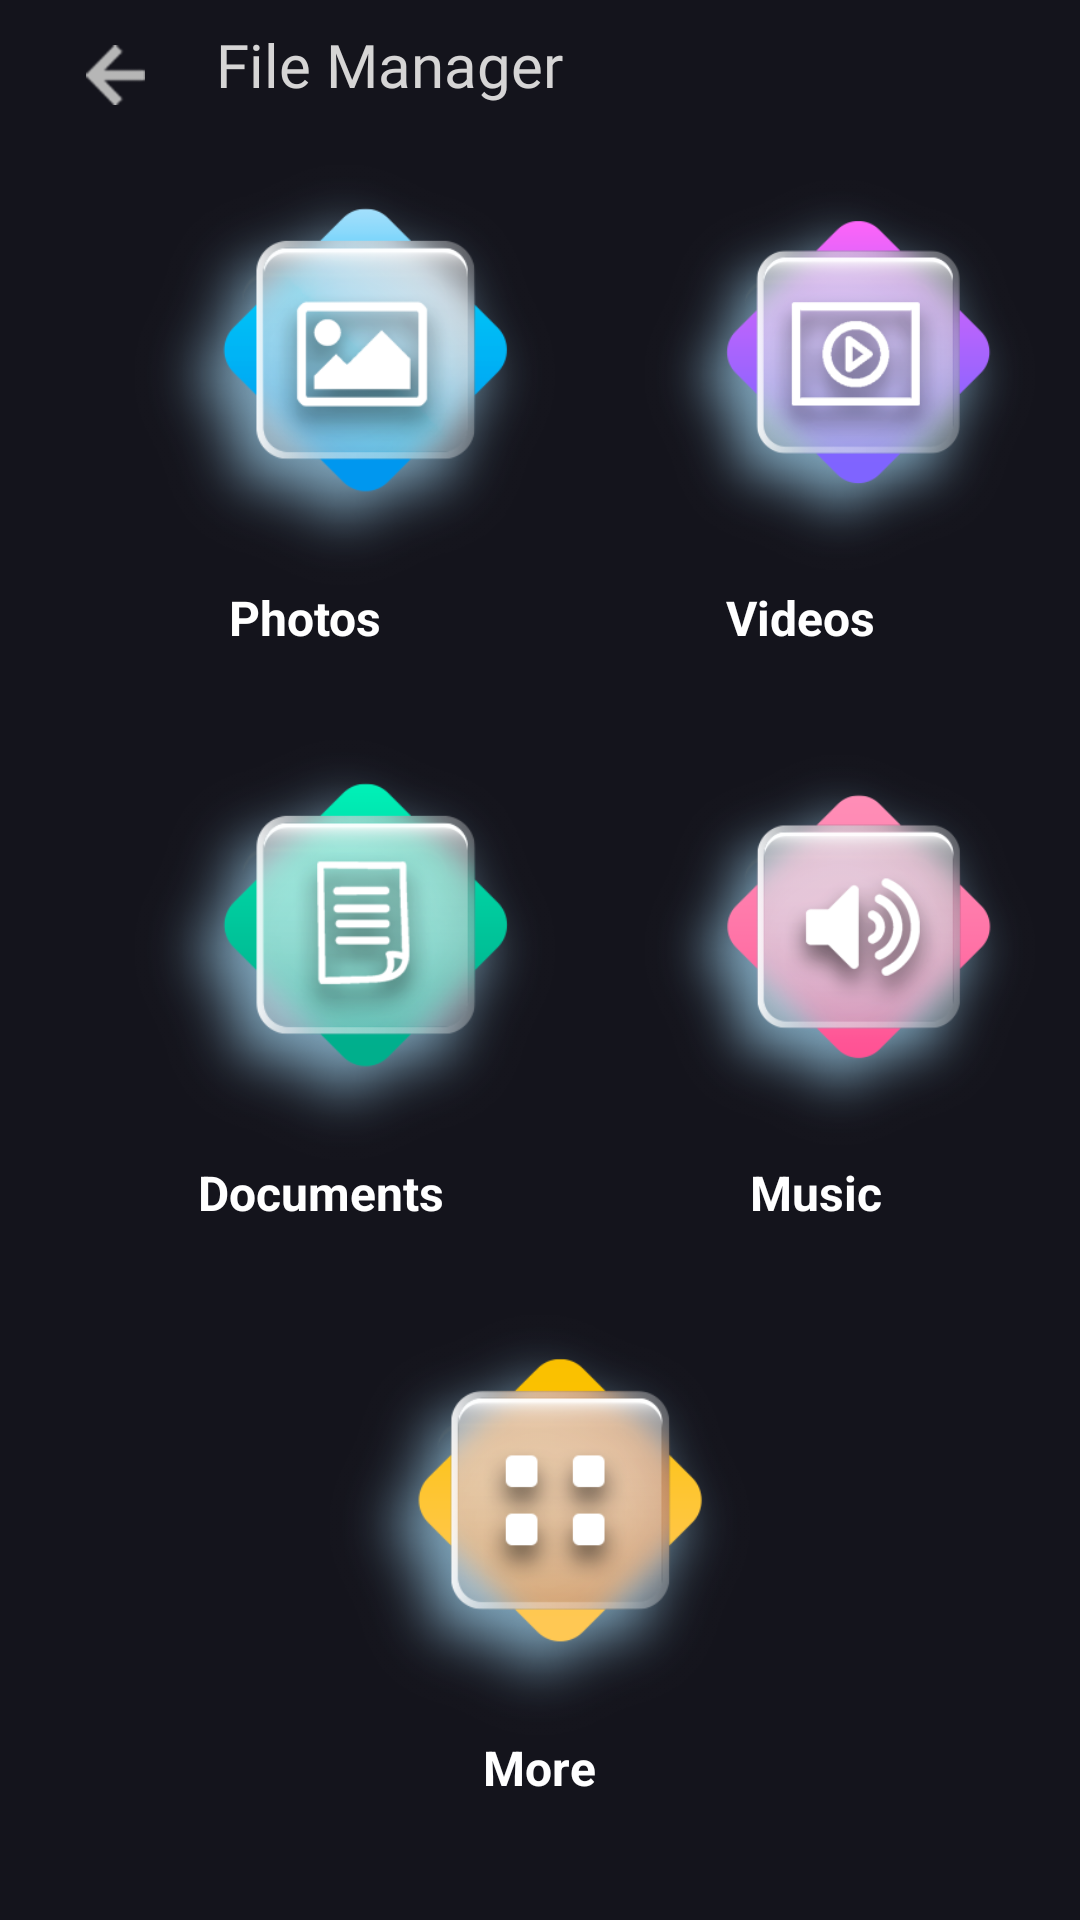

Reconstruct the res/layout file that produces this screen, plus the resources it refers to.
<!-- AndroidManifest.xml: application theme Theme.Calculater -->
<!-- res/layout/activity_file_manager.xml -->
<?xml version="1.0" encoding="utf-8"?>
<RelativeLayout xmlns:android="http://schemas.android.com/apk/res/android"
    xmlns:tools="http://schemas.android.com/tools"
    android:layout_width="match_parent"
    android:layout_height="match_parent"
    android:background="#14141c"
    tools:context=".activities.FileManagerActivity">

    <ImageView
        android:id="@+id/arrow"
        android:layout_width="wrap_content"
        android:layout_height="20dp"
        android:layout_marginStart="15dp"
        android:layout_marginTop="15dp"
        android:layout_weight="1"
        android:foreground="?android:attr/selectableItemBackground"
        android:src="@drawable/arrow" />

    <TextView
        android:layout_width="wrap_content"
        android:layout_height="wrap_content"
        android:layout_marginStart="10dp"
        android:layout_marginTop="8dp"
        android:layout_toRightOf="@id/arrow"
        android:fontFamily="@font/poppins_bold"
        android:text="File Manager"
        android:textColor="#D6D5D5"
        android:textSize="20dp" />

    <RelativeLayout
        android:layout_width="match_parent"
        android:layout_height="match_parent"
        android:layout_below="@id/arrow"
        android:layout_marginStart="15dp"
        android:layout_marginTop="20dp"
        android:layout_marginEnd="15dp"
        android:layout_marginBottom="5dp"
        android:orientation="vertical">


        <ImageView
            android:id="@+id/photos"
            android:layout_width="200dp"
            android:layout_height="140dp"
            android:src="@drawable/picture" />

        <ImageView
            android:id="@+id/videos"
            android:layout_width="wrap_content"
            android:layout_height="140dp"
            android:layout_toRightOf="@id/photos"
            android:src="@drawable/vidoes" />

        <LinearLayout
            android:id="@+id/linear1"
            android:layout_width="match_parent"
            android:layout_height="wrap_content"
            android:layout_below="@id/videos"
            android:orientation="horizontal">

            <TextView
                android:layout_width="wrap_content"
                android:layout_height="wrap_content"
                android:layout_marginLeft="8dp"
                android:layout_weight="1"
                android:gravity="center"
                android:text="Photos"
                android:textColor="@color/white"
                android:textSize="16dp"
                android:textStyle="bold" />

            <TextView
                android:layout_width="wrap_content"
                android:layout_height="wrap_content"
                android:layout_marginLeft="8dp"
                android:layout_weight="1"
                android:gravity="center"
                android:text="Videos"
                android:textColor="@color/white"
                android:textSize="16dp"
                android:textStyle="bold" />
        </LinearLayout>

        <ImageView
            android:id="@+id/documents"
            android:layout_width="200dp"
            android:layout_height="140dp"
            android:layout_below="@id/linear1"
            android:layout_marginTop="30dp"
            android:src="@drawable/doc" />

        <ImageView
            android:id="@+id/music"
            android:layout_width="200dp"
            android:layout_height="140dp"
            android:layout_below="@id/linear1"
            android:layout_marginTop="30dp"
            android:layout_toRightOf="@id/documents"
            android:src="@drawable/sound" />

        <LinearLayout
            android:id="@+id/linear2"
            android:layout_width="match_parent"
            android:layout_height="wrap_content"
            android:layout_below="@id/documents"
            android:orientation="horizontal">

            <TextView
                android:layout_width="wrap_content"
                android:layout_height="wrap_content"
                android:layout_weight="1"
                android:gravity="center"
                android:text="Documents"
                android:textColor="@color/white"
                android:textSize="16dp"
                android:textStyle="bold" />

            <TextView
                android:layout_width="wrap_content"
                android:layout_height="wrap_content"
                android:layout_weight="1"
                android:gravity="center"
                android:text="Music"
                android:textColor="@color/white"
                android:textSize="16dp"
                android:textStyle="bold" />
        </LinearLayout>

        

        <ImageView
            android:id="@+id/more"
            android:layout_width="200dp"
            android:layout_height="140dp"
            android:layout_below="@id/linear2"
            android:layout_centerHorizontal="true"
            android:layout_marginTop="30dp"
            android:src="@drawable/more" />

        <TextView
            android:layout_width="wrap_content"
            android:layout_height="wrap_content"
            android:layout_below="@id/more"
            android:layout_centerHorizontal="true"
            android:layout_weight="1"
            android:gravity="center"
            android:text="More"
            android:textColor="@color/white"
            android:textSize="16dp"
            android:textStyle="bold" />


    </RelativeLayout>
</RelativeLayout>
<!-- resources referenced by this layout -->
<resources>
  <color name="white">#FFFFFFFF</color>
  <!-- drawable arrow: png bitmap (drawable, 1268 bytes) -->
  <!-- drawable doc: png bitmap (drawable, 49147 bytes) -->
  <!-- drawable download: png bitmap (drawable, 47054 bytes) -->
  <!-- drawable more: png bitmap (drawable, 48746 bytes) -->
  <!-- drawable picture: png bitmap (drawable, 47640 bytes) -->
  <!-- drawable sound: png bitmap (drawable, 50335 bytes) -->
  <!-- drawable vidoes: png bitmap (drawable, 47483 bytes) -->
  <style name="Theme.Calculater" parent="Base.Theme.Calculater">
          <item name="android:windowTranslucentStatus">true</item>
          <item name="android:windowFullscreen">true</item>
          <item name="android:windowLightStatusBar">true</item>
          <item name="android:windowDisablePreview">true</item>
      </style>
  <style name="Base.Theme.Calculater" parent="Theme.Material3.DayNight.NoActionBar">
          
          
          <item name="android:statusBarColor">#14141c</item>
      </style>
</resources>
